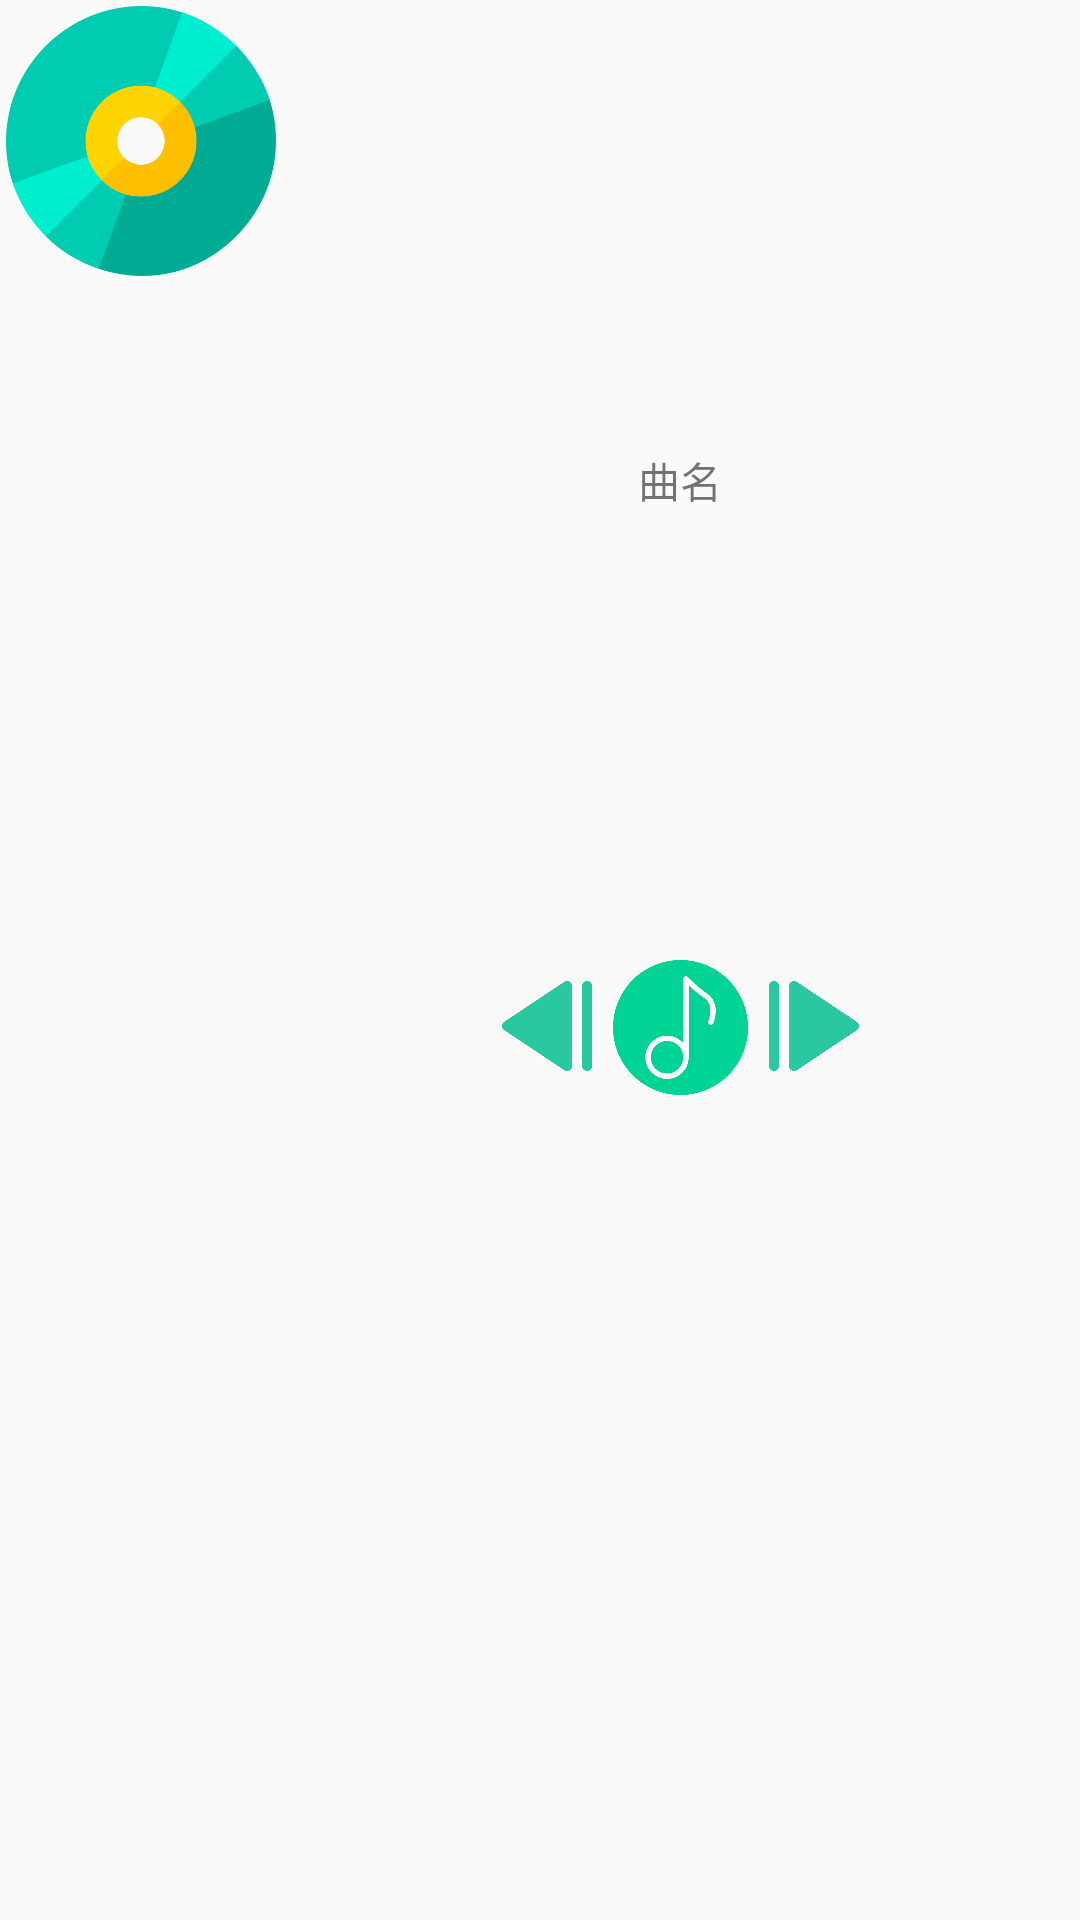

This screen was rendered from an Android layout file. Write that file and the resources it references.
<!-- AndroidManifest.xml: application theme Theme.MusicPlayer -->
<!-- res/layout/remoteview.xml -->
<?xml version="1.0" encoding="utf-8"?>
<LinearLayout xmlns:android="http://schemas.android.com/apk/res/android"
    android:layout_width="match_parent"
    android:layout_height="wrap_content"
    android:orientation="vertical">

    <LinearLayout
        android:layout_width="match_parent"
        android:layout_height="0dp"
        android:layout_weight="4"
        android:orientation="horizontal">



        <Button
            android:id="@+id/NBtnPlayPause"
            android:layout_width="90dp"
            android:background="@drawable/cd"
            android:layout_height="90dp"
            android:layout_gravity="top"
            android:layout_margin="2dp"
            android:layout_weight="0"
            android:textColor="#696969"
            android:textSize="15sp" />

        <ImageView
            android:layout_width="0dp"
            android:layout_height="90dp"
            android:layout_weight="1"

            />

        <LinearLayout
            android:layout_width="wrap_content"
            android:layout_height="match_parent"
            android:orientation="vertical"
            android:layout_weight="0"
            >

            <TextView
                android:id="@+id/NTvSongNow"
                android:layout_width="match_parent"
                android:layout_height="0dp"
                android:text="曲名"
                android:layout_weight="2"
                android:gravity="center"
                />


            <LinearLayout
                android:layout_width="wrap_content"
                android:layout_height="0dp"
                android:orientation="horizontal"
                android:layout_weight="2"

                >

                <Button
                    android:id="@+id/NBtnPre"
                    android:layout_gravity="top"
                    android:background="@drawable/pre"
                    android:layout_width="40dp"
                    android:layout_height="40dp"
                    android:layout_margin="2dp"
                    android:textSize="15sp"
                    android:layout_weight="0"
                    android:textColor="#696969" />

                <ImageView
                    android:id="@+id/NImage"
                    android:layout_width="45dp"
                    android:layout_height="45dp"
                    android:background="@drawable/ic_app_icon"
                    />

                <Button
                    android:id="@+id/NBtnNext"
                    android:layout_gravity="top"
                    android:background="@drawable/next"
                    android:layout_width="40dp"
                    android:layout_height="40dp"
                    android:layout_margin="2dp"
                    android:textSize="15sp"
                    android:layout_weight="0"

                    android:textColor="#696969"
                    />

            </LinearLayout>

        </LinearLayout>

        <ImageView
            android:layout_width="0dp"
            android:layout_height="90dp"
            android:layout_weight="1"

            />



    </LinearLayout>




</LinearLayout>
<!-- resources referenced by this layout -->
<resources>
  <!-- drawable cd: png bitmap (drawable, 23156 bytes) -->
  <!-- drawable ic_app_icon: png bitmap (drawable, 21740 bytes) -->
  <!-- drawable next: png bitmap (drawable, 5509 bytes) -->
  <!-- drawable pre: png bitmap (drawable, 5566 bytes) -->
  <style name="Theme.MusicPlayer" parent="Theme.MaterialComponents.DayNight.NoActionBar.Bridge">
          
          <item name="colorPrimary">@color/purple_500</item>
          <item name="colorPrimaryVariant">@color/purple_700</item>
          <item name="colorOnPrimary">@color/white</item>
          
          <item name="colorSecondary">@color/teal_200</item>
          <item name="colorSecondaryVariant">@color/teal_700</item>
          <item name="colorOnSecondary">@color/black</item>
          
          <item name="android:statusBarColor">?attr/colorPrimaryVariant</item>
          
      </style>
  <color name="purple_500">#FF6200EE</color>
  <color name="purple_700">#FF3700B3</color>
  <color name="white">#FFFFFFFF</color>
  <color name="teal_200">#FF03DAC5</color>
  <color name="teal_700">#FF018786</color>
  <color name="black">#FF000000</color>
</resources>
